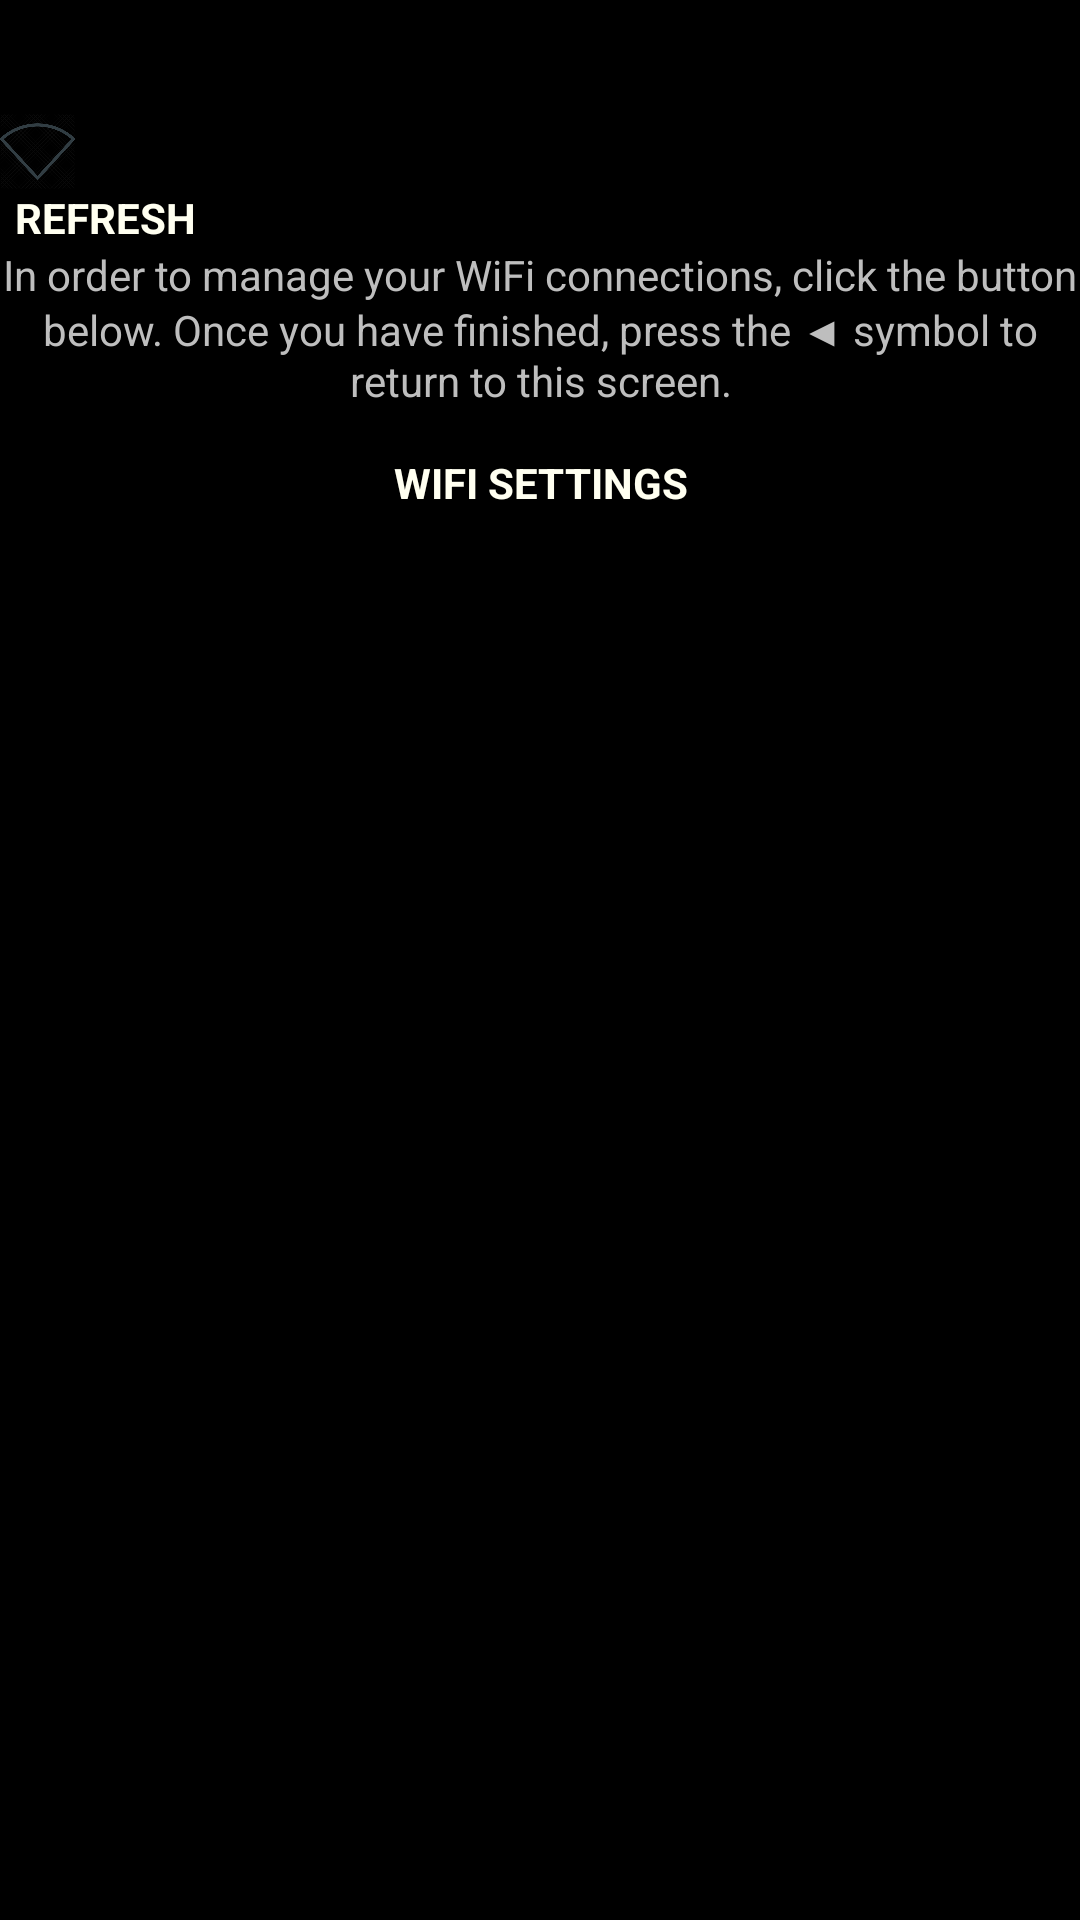

The Android layout XML behind this screen, and the referenced resources:
<!-- AndroidManifest.xml: application theme android:Theme.NoTitleBar.Fullscreen -->
<!-- res/layout/fragment_settings_wifi.xml -->
<?xml version="1.0" encoding="utf-8"?>
<LinearLayout
    xmlns:android="http://schemas.android.com/apk/res/android"
    xmlns:app="http://schemas.android.com/apk/res-auto"
    android:layout_width="match_parent"
    android:layout_height="wrap_content"
    android:orientation="vertical" >

    <LinearLayout
        android:id="@+id/no_wifi_permissions_layout"
        android:layout_width="wrap_content"
        android:layout_height="wrap_content"
        android:orientation="vertical"
        android:layout_gravity="center_horizontal">

        <TextView
            android:id="@+id/no_wifi_permissions_textview"
            android:layout_width="wrap_content"
            android:layout_height="wrap_content"
            android:text="Please grant WiFi permissions to see available networks"
            android:textColor="@color/black"
            android:layout_gravity="center_horizontal"/>

        <Button
            android:id="@+id/grant_wifi_permission_button"
            android:layout_width="wrap_content"
            android:layout_height="wrap_content"
            android:text="Grant"
            android:background="@null"
            android:layout_gravity="center_horizontal" />

    </LinearLayout>

    <androidx.constraintlayout.widget.ConstraintLayout
        android:id="@+id/connected_network_layout"
        android:layout_width="match_parent"
        android:layout_height="wrap_content"
        android:visibility="visible">

        <ImageView
            android:id="@+id/connected_network_strength_imageview"
            android:layout_width="25dp"
            android:layout_height="25dp"
            android:contentDescription="network strength"
            android:src="@drawable/wifi_strength_0_black"
            android:layout_gravity="center"
            app:layout_constraintLeft_toLeftOf="parent"
            app:layout_constraintTop_toTopOf="parent"
            app:layout_constraintBottom_toBottomOf="parent"/>

        <TextView
            android:id="@+id/connected_network_name_textview"
            android:layout_width="0dp"
            android:layout_height="wrap_content"
            android:text="connected_network_name"
            android:textColor="@color/black"
            android:textStyle="bold"
            android:layout_gravity="center"
            app:layout_constraintLeft_toRightOf="@id/connected_network_strength_imageview"
            app:layout_constraintRight_toLeftOf="@id/connected_title_textview"
            app:layout_constraintTop_toTopOf="parent"
            app:layout_constraintBottom_toBottomOf="parent"/>

        <TextView
            android:id="@+id/connected_title_textview"
            android:layout_width="wrap_content"
            android:layout_height="wrap_content"
            android:text="CONNECTED"
            android:textColor="@color/black"
            android:textStyle="bold"
            app:layout_constraintLeft_toRightOf="@id/connected_network_name_textview"
            app:layout_constraintRight_toLeftOf="@id/connected_network_download_speed_textview"
            app:layout_constraintTop_toTopOf="parent"
            app:layout_constraintBottom_toBottomOf="parent"/>

        <TextView
            android:id="@+id/connected_network_download_speed_textview"
            android:layout_width="wrap_content"
            android:layout_height="wrap_content"
            android:textColor="@color/black"
            android:layout_marginLeft="10dp"
            app:layout_constraintLeft_toRightOf="@id/connected_title_textview"
            app:layout_constraintRight_toLeftOf="@id/connected_network_latency_textview"
            app:layout_constraintTop_toTopOf="parent"
            app:layout_constraintBottom_toBottomOf="parent"/>

        <TextView
            android:id="@+id/connected_network_latency_textview"
            android:layout_width="wrap_content"
            android:layout_height="wrap_content"
            android:textColor="@color/black"
            android:layout_marginLeft="10dp"
            app:layout_constraintLeft_toRightOf="@id/connected_network_download_speed_textview"
            app:layout_constraintRight_toRightOf="parent"
            app:layout_constraintTop_toTopOf="parent"
            app:layout_constraintBottom_toBottomOf="parent"/>

    </androidx.constraintlayout.widget.ConstraintLayout>

    <ProgressBar
        android:id="@+id/network_loading_wheel"
        android:layout_width="wrap_content"
        android:layout_height="wrap_content"
        android:layout_gravity="center"
        android:visibility="gone">
    </ProgressBar>

    <LinearLayout
        android:id="@+id/network_selection_layout"
        android:layout_width="match_parent"
        android:layout_height="wrap_content"
        android:orientation="vertical"
        android:visibility="visible">

        <androidx.recyclerview.widget.RecyclerView

            android:id="@+id/networks_recyclerview"
            android:layout_width="match_parent"
            android:layout_height="wrap_content"
            android:clipToPadding="false"
            android:scrollbars="vertical" >

        </androidx.recyclerview.widget.RecyclerView>

        <androidx.constraintlayout.widget.ConstraintLayout
            android:layout_width="match_parent"
            android:layout_height="wrap_content"
            android:layout_marginLeft="5dp">

            <Button
                android:id="@+id/refresh_networks_button"
                android:layout_width="wrap_content"
                android:layout_height="wrap_content"
                android:text="Refresh"
                android:background="@null"
                app:layout_constraintLeft_toLeftOf="parent"
                app:layout_constraintTop_toTopOf="parent"
                app:layout_constraintBottom_toBottomOf="parent"
                style="@style/AppTheme.DefaultTrainingButtonBlueBorders"/>
        </androidx.constraintlayout.widget.ConstraintLayout>
    </LinearLayout>

    <LinearLayout
        android:id="@+id/android10plus_layout"
        android:layout_width="wrap_content"
        android:layout_height="wrap_content"
        android:orientation="vertical"
        android:layout_gravity="center">

        <TextView
            android:layout_width="wrap_content"
            android:layout_height="wrap_content"
            android:text="@string/android10plus_wifi_instructions"
            android:textAlignment="center"/>

        <Button
            android:id="@+id/to_wifi_settings_button"
            android:layout_width="wrap_content"
            android:layout_height="wrap_content"
            android:text="WiFi Settings"
            android:background="@null"
            android:layout_gravity="center"
            android:layout_marginTop="10dp"
            android:padding="5dp"
            app:layout_constraintLeft_toLeftOf="parent"
            app:layout_constraintTop_toTopOf="parent"
            app:layout_constraintBottom_toBottomOf="parent"
            style="@style/AppTheme.DefaultTrainingButtonBlueBorders"/>
    </LinearLayout>
</LinearLayout>
<!-- resources referenced by this layout -->
<resources>
  <!-- drawable wifi_strength_0_black: png bitmap (drawable-xxhdpi, 100856 bytes) -->
  <string name="android10plus_wifi_instructions">In order to manage your WiFi connections, click the button below. Once you have finished, press the ◀ symbol to return to this screen.</string>
  <style name="AppTheme.DefaultTrainingButtonBlueBorders">
          <item name="android:background">@null</item>
          <item name="android:foreground">@drawable/foreground_selectable_hoverable_blue_borders</item>
          <item name="android:textColor">#FFFFF0</item>
          <item name="android:textSize">14sp</item>
          <item name="android:textAllCaps">true</item>
          <item name="android:textStyle">bold</item>
          <item name="android:focusable">true</item>
          <item name="android:focusableInTouchMode">true</item>
      </style>
  <!-- not gathered from this repository: default colours our renderer supplied (Android Studio template values) -->
  <color name="black">#FF000000</color>
</resources>
